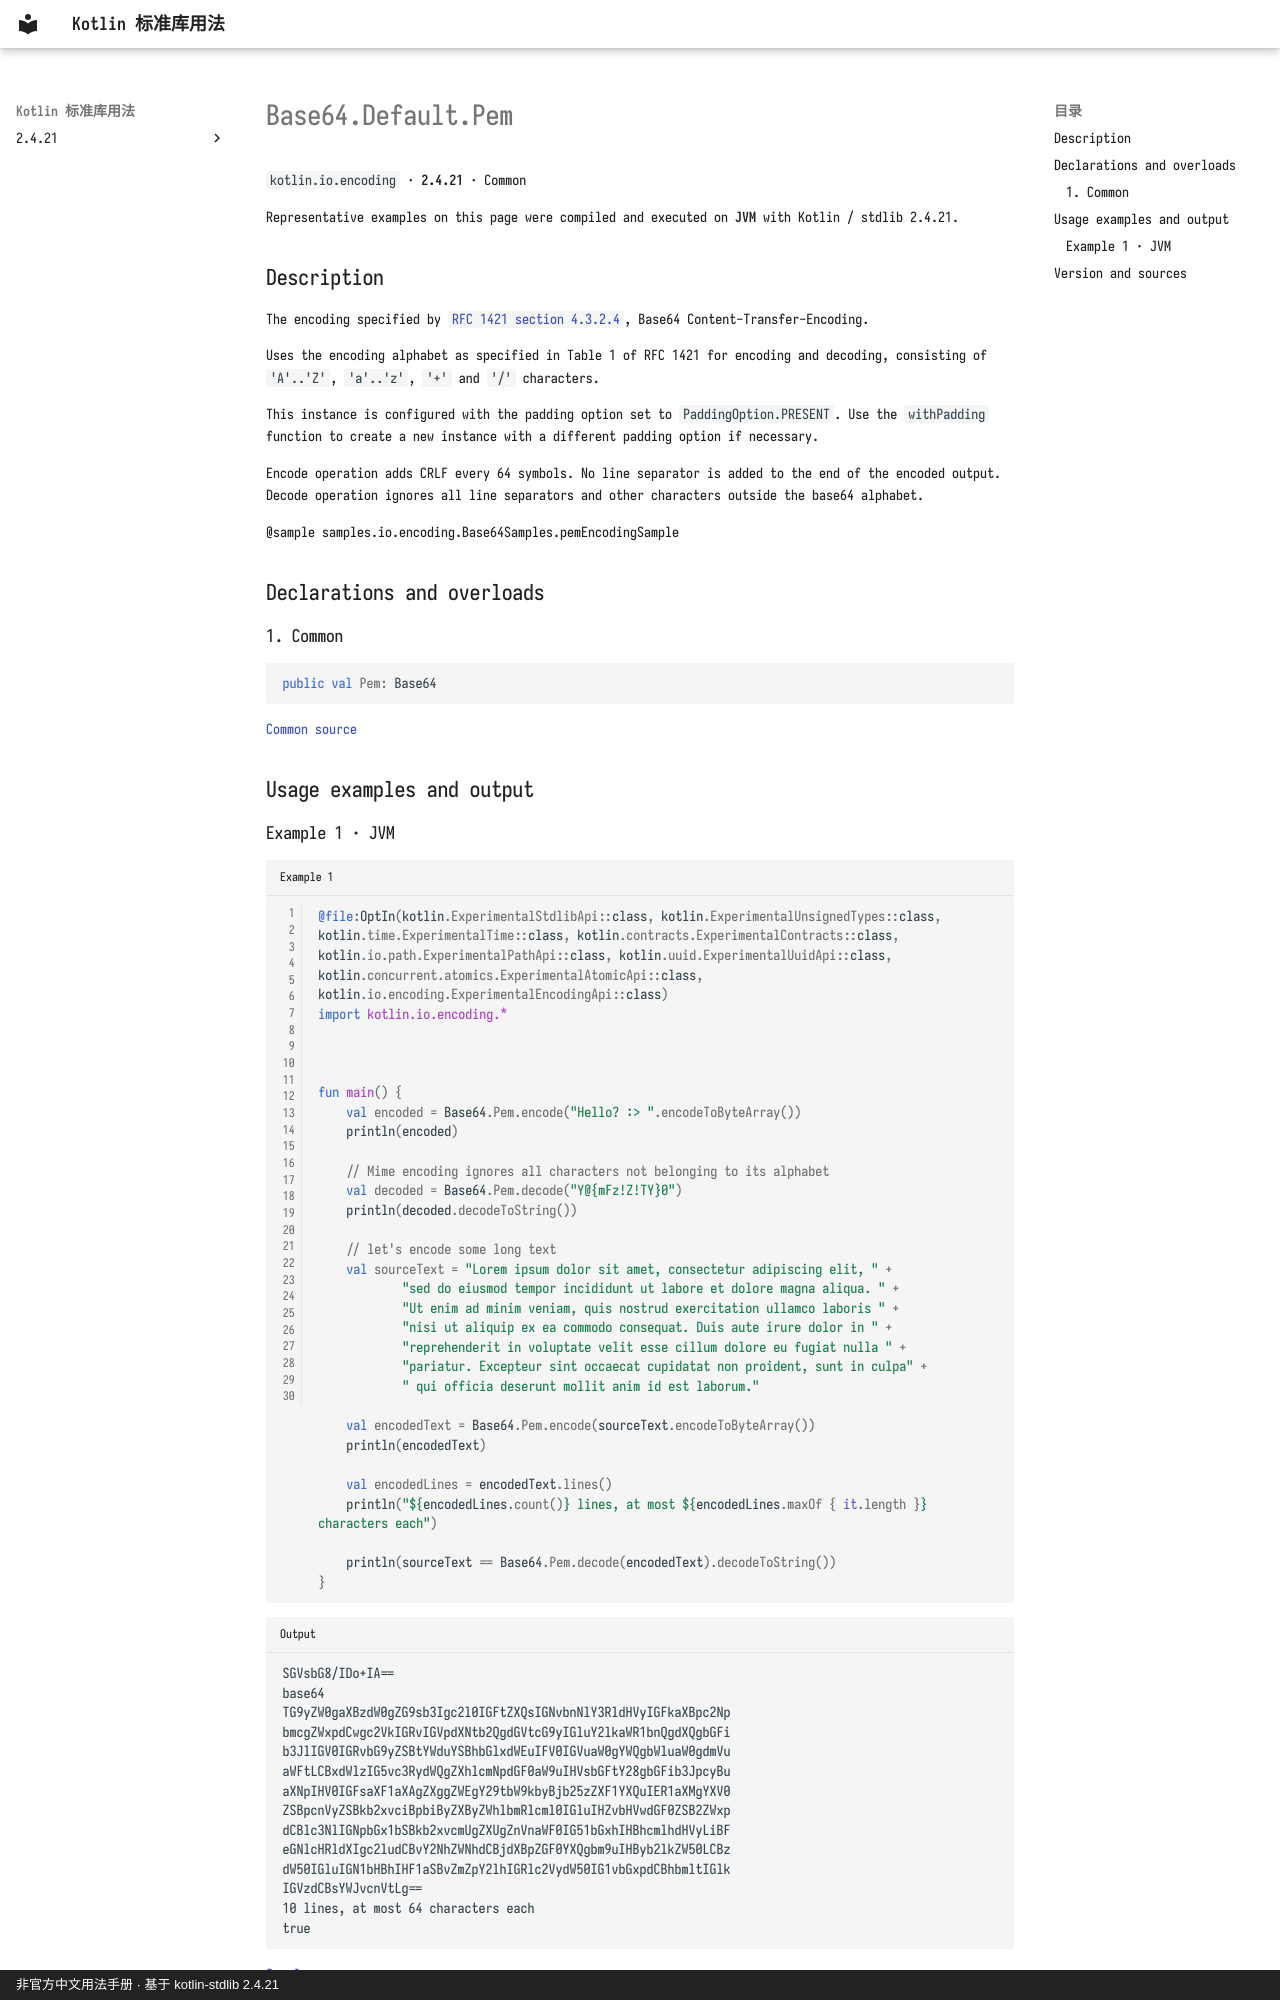

repository: oooooooko/kotlin-stdlib-docs · page: en/api/kotlin.io.encoding/base64-default-pem--ace857f4/index.html · generator: mkdocs · copyright: 非官方中文用法手册 · 基于 kotlin-stdlib 2.4.21

# Base64.Default.Pem

`kotlin.io.encoding` · **2.4.21** · Common

Representative examples on this page were compiled and executed on **JVM** with Kotlin / stdlib 2.4.21.

## Description

The encoding specified by [`RFC 1421 section 4.3.2.4`](https://www.rfc-editor.org/rfc/rfc1421#section-4.3.2.4),
Base64 Content-Transfer-Encoding.

Uses the encoding alphabet as specified in Table 1 of RFC 1421 for encoding and decoding,
consisting of `'A'..'Z'`, `'a'..'z'`, `'+'` and `'/'` characters.

This instance is configured with the padding option set to `PaddingOption.PRESENT`.
Use the `withPadding` function to create a new instance with a different padding option if necessary.

Encode operation adds CRLF every 64 symbols. No line separator is added to the end of the encoded output.
Decode operation ignores all line separators and other characters outside the base64 alphabet.

@sample samples.io.encoding.Base64Samples.pemEncodingSample

## Declarations and overloads

### 1. Common

```kotlin
public val Pem: Base64
```

[Common source](https://github.com/JetBrains/kotlin/blob/v2.4.21/libraries/stdlib/src/kotlin/io/encoding/Base64.kt#L755)

## Usage examples and output
